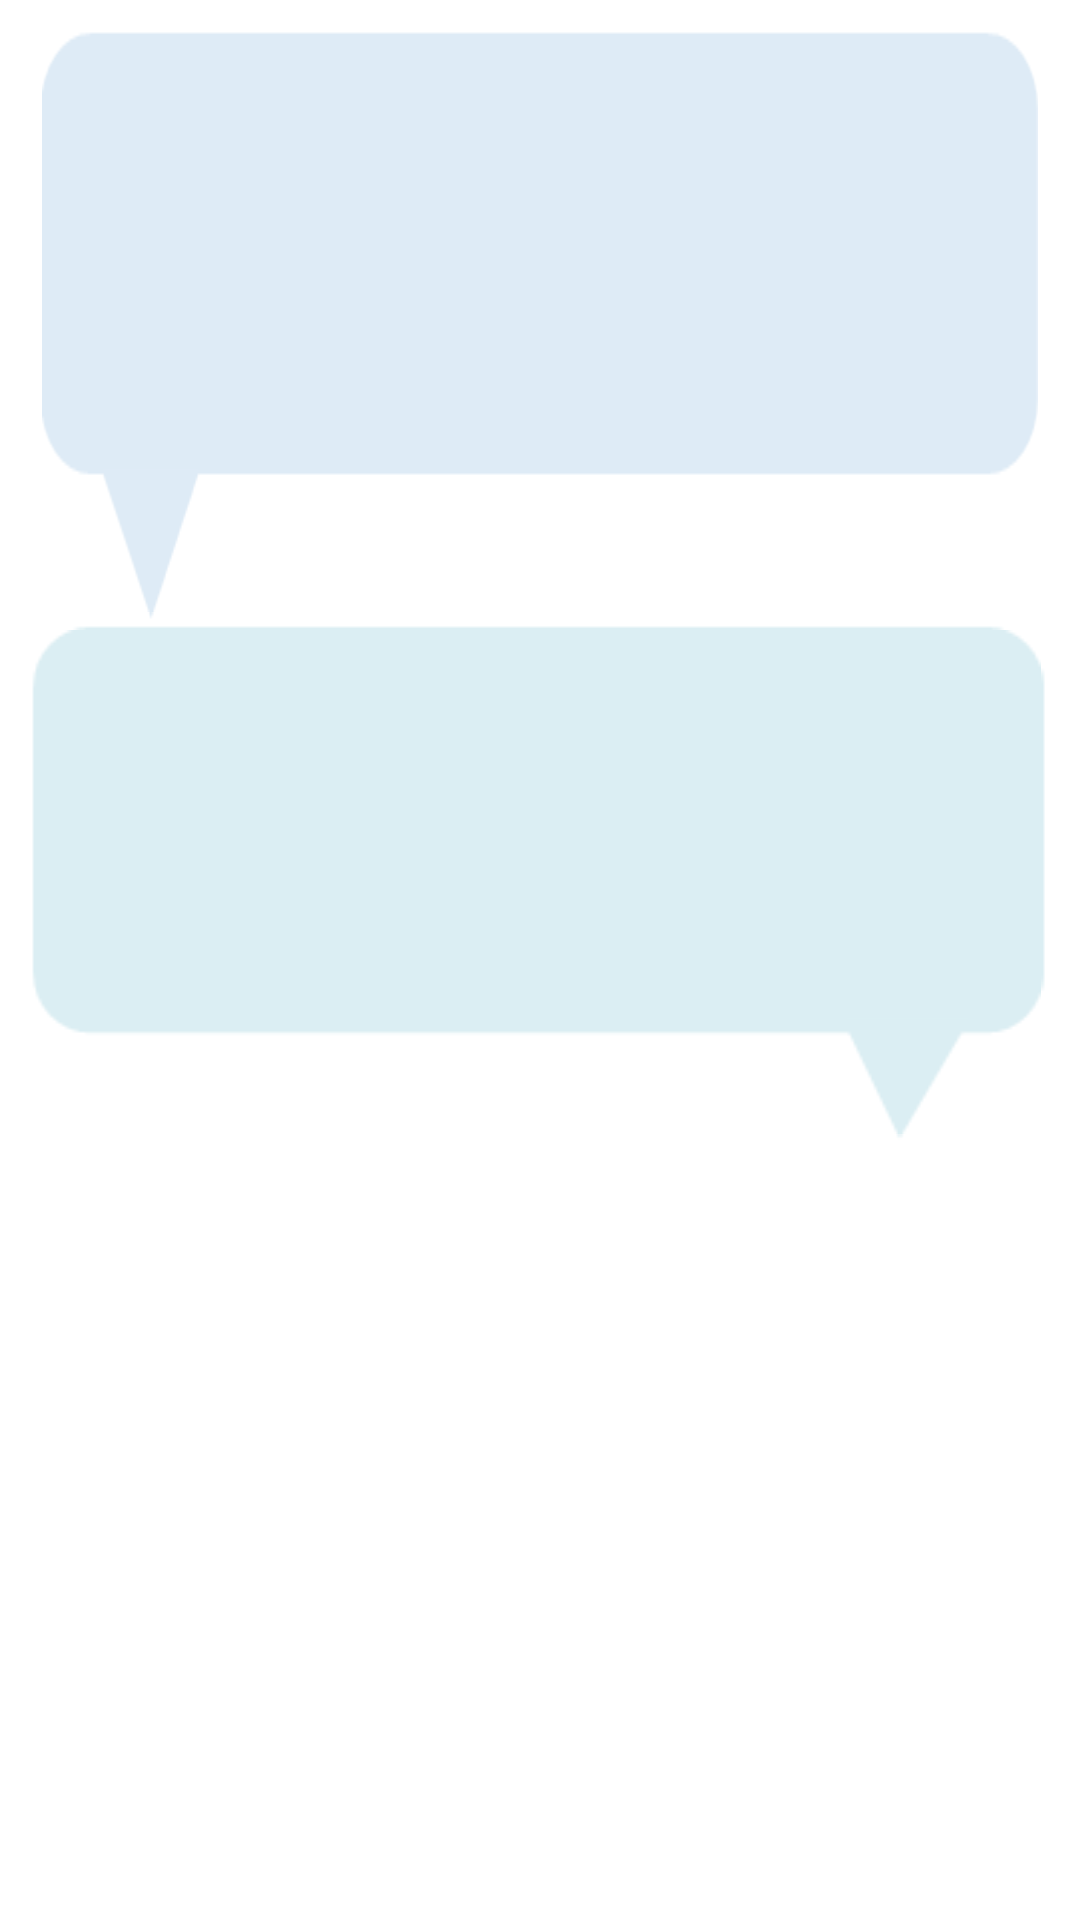

Produce the Android XML layout that renders to this screen, including the resource entries it uses.
<!-- AndroidManifest.xml: application theme Theme.Text10 -->
<!-- res/layout/msg_item.xml -->
<?xml version="1.0" encoding="utf-8"?>
<LinearLayout xmlns:android="http://schemas.android.com/apk/res/android"
    android:layout_width="match_parent"
    android:layout_height="wrap_content"
    android:orientation="vertical"
    android:padding="10dp">

    <LinearLayout
        android:id="@+id/left_layout"
        android:layout_width="wrap_content"
        android:layout_height="wrap_content"
        android:layout_gravity="left"
        android:background="@drawable/message_left">

        <TextView
            android:id="@+id/left_msg"
            android:layout_width="wrap_content"
            android:layout_height="wrap_content"
            android:layout_gravity="center"
            android:layout_margin="10dp"/>

    </LinearLayout>

    <LinearLayout
        android:id="@+id/right_layout"
        android:layout_width="wrap_content"
        android:layout_height="wrap_content"
        android:layout_gravity="right"
        android:background="@drawable/message_right">

        <TextView
            android:id="@+id/right_msg"
            android:layout_width="wrap_content"
            android:layout_height="wrap_content"
            android:layout_gravity="center"
            android:layout_margin="10dp"/>

    </LinearLayout>

</LinearLayout>
<!-- resources referenced by this layout -->
<resources>
  <style name="Theme.Text10" parent="Theme.MaterialComponents.DayNight.DarkActionBar">
          
          <item name="colorPrimary">@color/purple_500</item>
          <item name="colorPrimaryVariant">@color/purple_700</item>
          <item name="colorOnPrimary">@color/white</item>
          
          <item name="colorSecondary">@color/teal_200</item>
          <item name="colorSecondaryVariant">@color/teal_700</item>
          <item name="colorOnSecondary">@color/black</item>
          
          <item name="android:statusBarColor" tools:targetApi="l">?attr/colorPrimaryVariant</item>
          
      </style>
  <!-- not gathered from this repository: default colours our renderer supplied (Android Studio template values) -->
  <color name="purple_500">#FF6200EE</color>
  <color name="purple_700">#FF3700B3</color>
  <color name="teal_200">#FF03DAC5</color>
  <color name="teal_700">#FF018786</color>
  <color name="black">#FF000000</color>
  <color name="white">#FFFFFFFF</color>
</resources>
